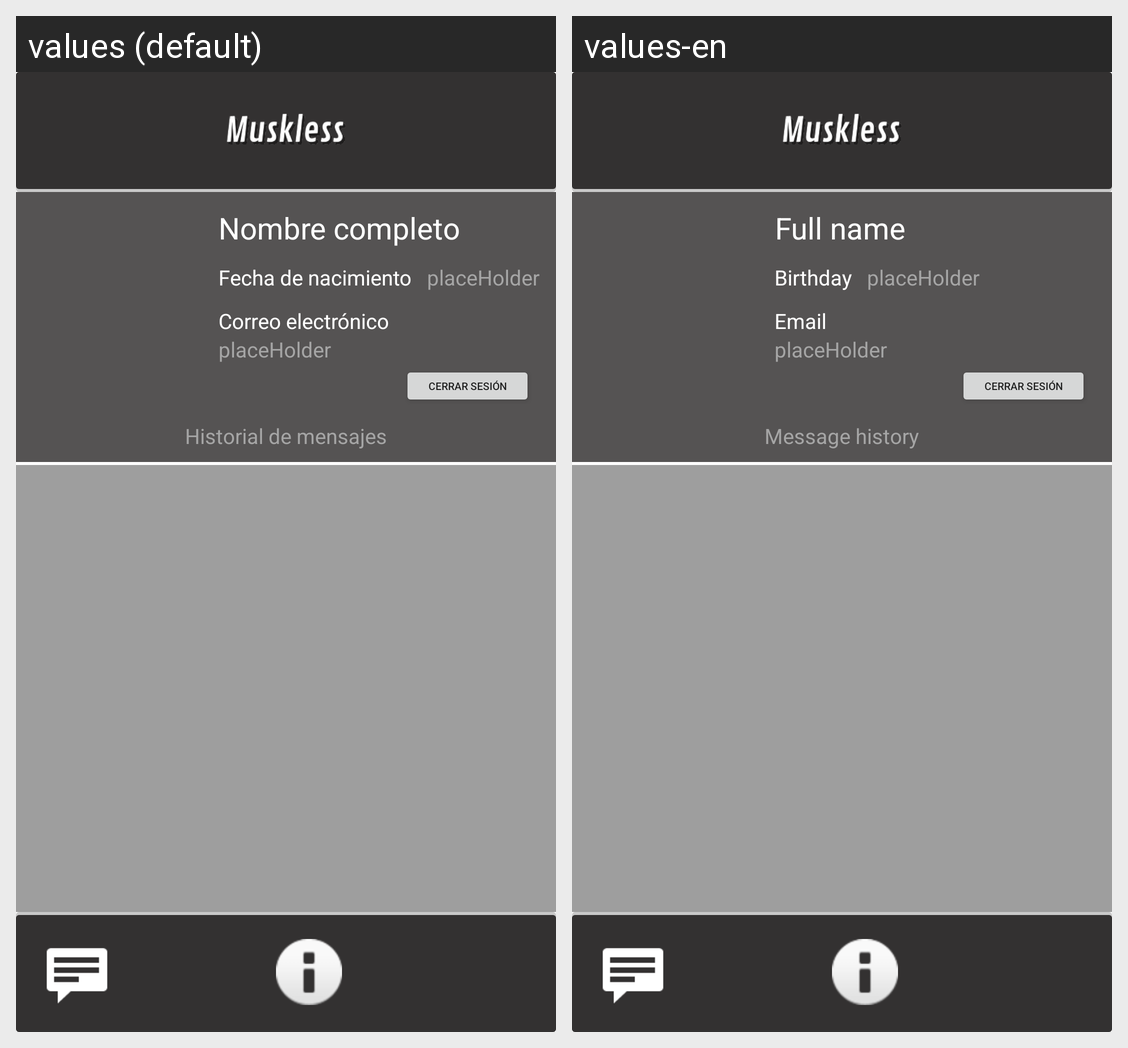

Strings drawn on this Android screen and how each of the app's shown locales translates them:
Android screen res/layout/activity_user.xml rendered under 2 locales, left to right: values (default), values-en. Device: Nexus 5 (rendered at 1080×1920; each locale shown at half size, 540×960, under a caption strip naming it); theme Theme.Muskless.
Strings drawn on this screen, with the default value and each locale's value (text and hints the layout hard-codes, and strings that could not be matched under every locale, appear in the picture but are not listed):

fullname_hint
  values: Nombre completo
  values-en: Full name

birthday_hint
  values: Fecha de nacimiento
  values-en: Birthday

email_hint
  values: Correo electrónico
  values-en: Email

message_history
  values: Historial de mensajes
  values-en: Message history
